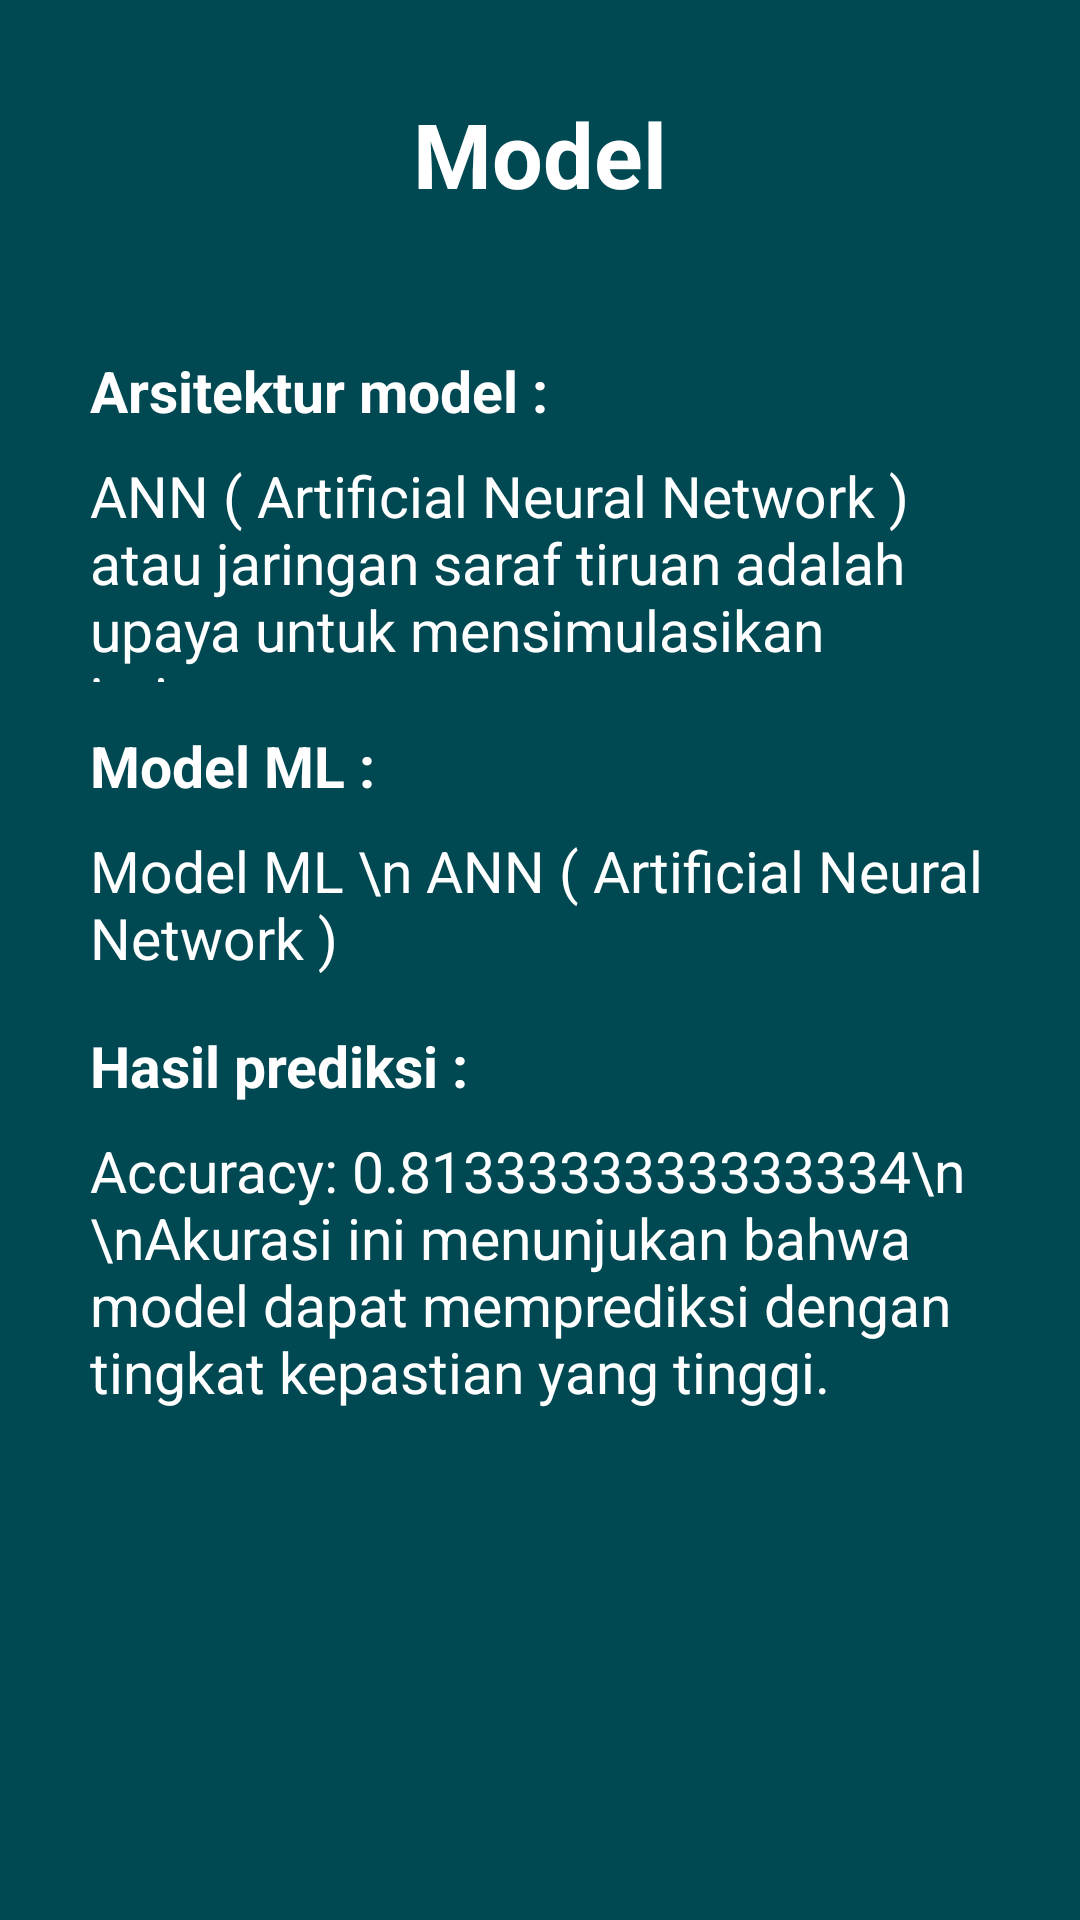

This screen was rendered from an Android layout file. Write that file and the resources it references.
<!-- AndroidManifest.xml: application theme Theme.HeartUci -->
<!-- res/layout/activity_model.xml -->
<?xml version="1.0" encoding="utf-8"?>
<androidx.constraintlayout.widget.ConstraintLayout xmlns:android="http://schemas.android.com/apk/res/android"
    xmlns:app="http://schemas.android.com/apk/res-auto"
    xmlns:tools="http://schemas.android.com/tools"
    android:layout_width="match_parent"
    android:layout_height="match_parent"
    android:background="@color/midnight"
    tools:context=".ModelActivity">

    <LinearLayout
        android:layout_width="match_parent"
        android:layout_height="wrap_content"
        android:orientation="vertical">

        <TextView
            android:layout_width="match_parent"
            android:layout_height="wrap_content"
            android:gravity="center"
            android:padding="16dp"
            android:text="Model"
            android:layout_marginTop="15dp"
            android:textColor="@color/white"
            android:textSize="30sp"
            android:textStyle="bold" />

        <TextView
            android:layout_width="match_parent"
            android:layout_height="30dp"
            android:layout_marginTop="30dp"
            android:layout_marginStart="30dp"
            android:layout_marginEnd="30dp"
            android:textColor="@color/white"
            android:text="Arsitektur model : "
            android:textStyle="bold"
            android:textSize="19dp"/>

        <TextView
            android:layout_width="match_parent"
            android:layout_height="75dp"
            android:layout_marginTop="5dp"
            android:layout_marginStart="30dp"
            android:layout_marginEnd="30dp"
            android:textColor="@color/white"
            android:text="ANN ( Artificial Neural Network ) atau jaringan saraf tiruan adalah upaya untuk mensimulasikan jaringan neuron"
            android:textSize="19dp"/>

        <TextView
            android:layout_width="match_parent"
            android:layout_height="30dp"
            android:layout_marginTop="15dp"
            android:layout_marginStart="30dp"
            android:layout_marginEnd="30dp"
            android:text="Model ML : "
            android:textStyle="bold"
            android:textColor="@color/white"
            android:textSize="19dp"/>

        <TextView
            android:layout_width="match_parent"
            android:layout_height="50dp"
            android:layout_marginTop="5dp"
            android:layout_marginStart="30dp"
            android:layout_marginEnd="30dp"
            android:textColor="@color/white"
            android:text="Model ML \n ANN ( Artificial Neural Network )"
            android:textSize="19dp"/>

        <TextView
            android:layout_width="match_parent"
            android:layout_height="30dp"
            android:layout_marginTop="15dp"
            android:layout_marginStart="30dp"
            android:layout_marginEnd="30dp"
            android:textColor="@color/white"
            android:text="Hasil prediksi : "
            android:textStyle="bold"
            android:textSize="19dp"/>

        <TextView
            android:layout_width="match_parent"
            android:layout_height="164dp"
            android:layout_marginStart="30dp"
            android:layout_marginTop="5dp"
            android:layout_marginEnd="30dp"
            android:text="Accuracy: 0.8133333333333334\n \nAkurasi ini menunjukan bahwa model dapat memprediksi dengan tingkat kepastian yang tinggi."
            android:textColor="@color/white"
            android:textSize="19dp" />


    </LinearLayout>

</androidx.constraintlayout.widget.ConstraintLayout>
<!-- resources referenced by this layout -->
<resources>
  <color name="midnight">#004953</color>
  <color name="white">#FFFFFFFF</color>
  <style name="Theme.HeartUci" parent="Base.Theme.HeartUci" />
  <style name="Base.Theme.HeartUci" parent="Theme.Material3.DayNight.NoActionBar">
          
          <item name="colorPrimary">@color/cadet</item>
          <item name="colorPrimaryVariant">@color/cadet</item>
          <item name="android:statusBarColor">@color/cadet</item>
          
      </style>
  <color name="cadet">#5f9ea0</color>
</resources>
